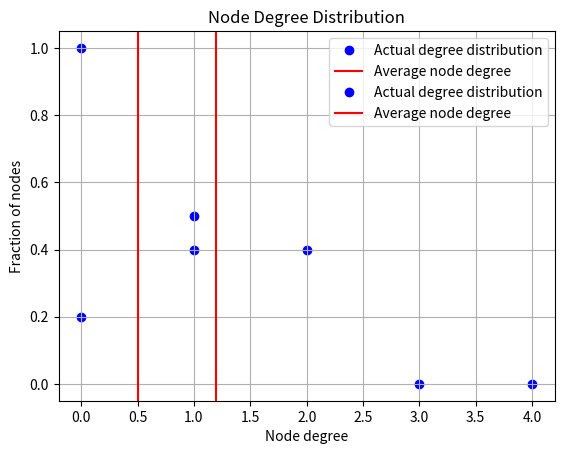

The matplotlib source for this figure:
from sys import maxsize as INF
import matplotlib.pyplot as plt


class UndirectedGraph:
    graph = {}
    maxNodes = INF
    numNodes = 0
    numEdges = 0

    def __init__(self, nodes=INF):
        # If nodes is an invalid entry, raise exception
        if nodes < 0 or type(nodes) != int:
            raise Exception(
                "Invalid value for number of nodes, has to be a non-negative integer.")
        self.numEdges = 0
        self.maxNodes = nodes
        if nodes == INF:
            return
        self.numNodes = nodes

        for i in range(1, nodes+1):
            self.graph[i] = set([])

    def addNode(self, node):
        # Check validity of node
        if node < 0 or type(node) != int:
            raise Exception("Node value must be a positive integer.")

        if node > self.maxNodes:
            raise Exception("Node index cannot exceed number of nodes.")

        if node not in self.graph:
            self.numNodes += 1
            self.graph[node] = set([])

    def addEdge(self, node1, node2):
        # Add nodes to the graph, method checks validity of edge by checking
        # validity of both nodes
        self.addNode(node1)
        self.addNode(node2)

        # Add each other to adjacency lists
        self.graph[node1].add(node2)
        self.graph[node2].add(node1)

        self.numEdges += 1

    # Overloading add operator
    def __add__(self, object):
        if isinstance(object, int):
            self.addNode(object)
        elif isinstance(object, tuple) and len(object) == 2:
            self.addEdge(object[0], object[1])
        else:
            raise Exception("Invalid operation.")

        return self

    def __str__(self):
        text = "Graph with {numNodes} nodes and {numEdges} edges. Neighbours of the nodes are below:\n".format(
            numNodes=self.numNodes,
            numEdges=self.numEdges,
        )
        for node, neighbor in self.graph.items():
            text += "Node {node}: {neighbours}\n".format(
                node=node, neighbours="{}" if len(
                    neighbor) == 0 else str(neighbor)
            )
        return text

    def plotDegDist(self):
        plt.title("Node Degree Distribution")
        plt.xlabel("Node degree")
        plt.ylabel("Fraction of nodes")

        # Calculating degree distribution
        degreeDist = {}
        for val in self.graph.values():
            degree = len(val)
            if degree not in degreeDist:
                degreeDist[degree] = 0
            degreeDist[degree] += 1

        x = []
        y = []

        avgDegree = 0  # Average degree of node

        for i in range(self.numNodes):
            x.append(i)
            if i in degreeDist:
                avgDegree += i*degreeDist[i]
                y.append(degreeDist[i] / self.numNodes)
            else:
                y.append(0)

        avgDegree /= self.numNodes

        plt.plot(x, y, 'ob', label="Actual degree distribution", zorder=0)
        plt.axvline(x=avgDegree, color='red', label='Average node degree')
        plt.legend()
        plt.grid(zorder=1)
        plt.show()


if __name__ == "__main__":
    # Predefined Nodes Graph Test Case
    g = UndirectedGraph(5)
    g = g + (1, 2)
    g = g + (3, 4)
    g = g + (1, 4)
    print(g)
    g.plotDegDist()

    # Free Graph Test Case
    g = UndirectedGraph()
    g = g + 100
    g = g + (1, 2)
    g = g + (1, 100)
    g = g + (100, 3)
    g = g + 20
    print(g)
    g.plotDegDist()
